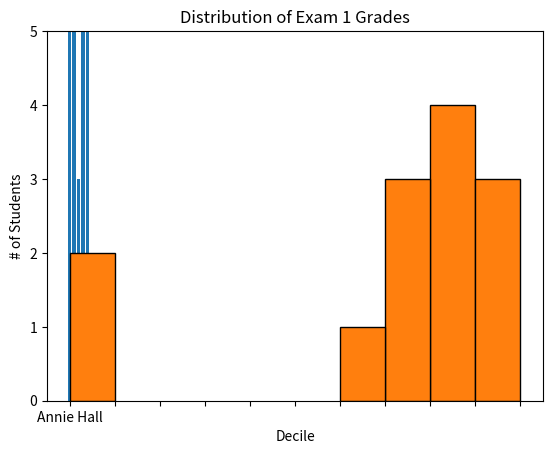

Python code for this plot:
from matplotlib import pyplot as plt

years = [1950, 1960, 1970, 1980, 1990, 2000, 2010]
gdp = [300.2, 543.3, 1075.9, 2862.5, 5979.6, 10289.7, 14958.3]

plt.plot(years, gdp, color="green", marker="o", linestyle = "solid")

plt.title("Nominal GDP")
plt.ylabel("Billions of $")
plt.show()

"""
Bar Charts
"""

movies = ["Annie Hall", "Ben-Hur", "Casablanca", "Gandhi", "West Side Story"]
num_oscars = [5, 11, 3, 8, 10]

plt.bar(range(len(movies)), num_oscars)

plt.title("My Favorite Movies")
plt.ylabel("# of Academy Awards")

plt.xticks(range(len(movies)), movies)

plt.show()

from collections import Counter
grades = [83, 95, 91, 87,70, 0, 85, 82, 100, 67, 73, 77, 0]

histogram = Counter(min(grade // 10 * 10, 90) for grade in grades)

plt.bar([x + 5 for x in histogram.keys()],
        histogram.values(),
        10,
        edgecolor = (0, 0, 0))

plt.axis([-5, 105, 0, 5])

plt.xticks([10 * i for i in range(11)])
plt.xlabel("Decile")
plt.ylabel("# of Students")
plt.title("Distribution of Exam 1 Grades")
plt.show()
